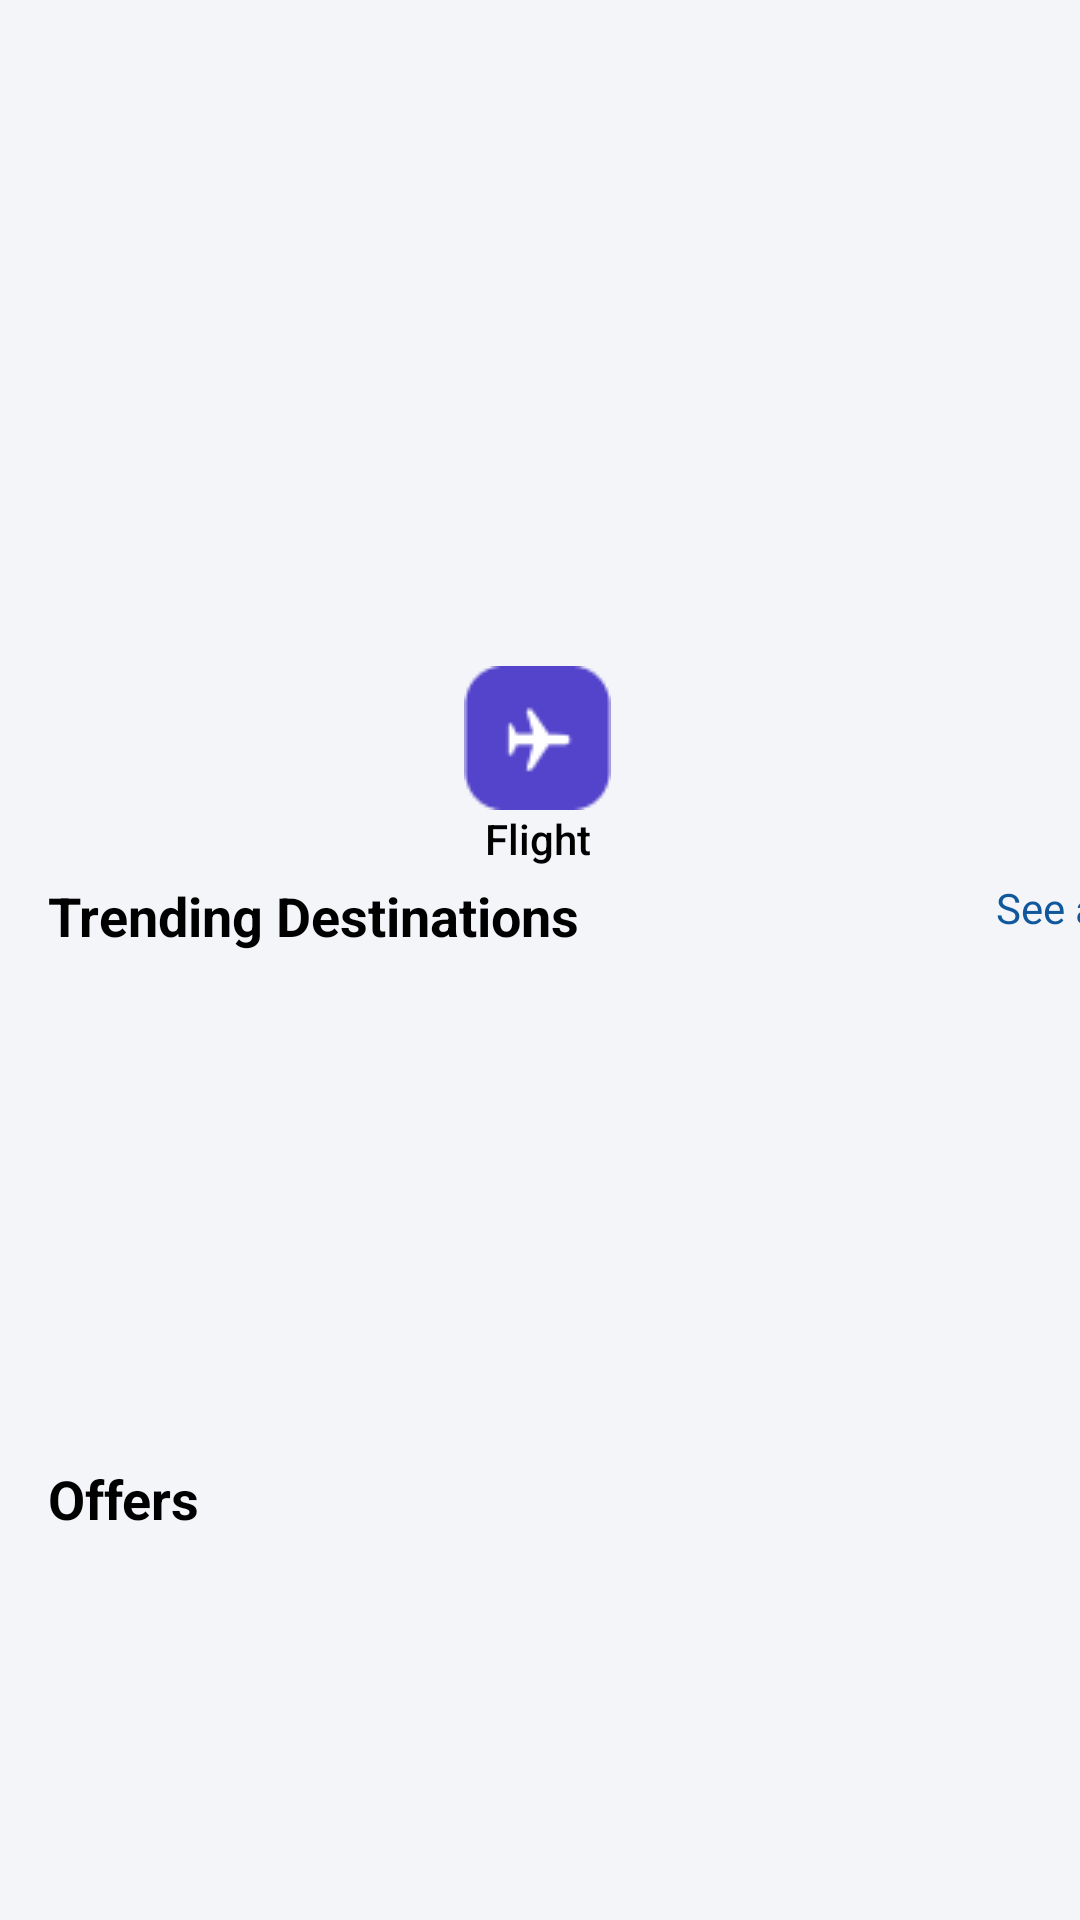

Reconstruct the res/layout file that produces this screen, plus the resources it refers to.
<!-- AndroidManifest.xml: application theme Theme.TP3_Belgrano_A_Grupo4 -->
<!-- res/layout/fragment_explore.xml -->
<?xml version="1.0" encoding="utf-8"?>
<androidx.constraintlayout.widget.ConstraintLayout xmlns:android="http://schemas.android.com/apk/res/android"
    xmlns:app="http://schemas.android.com/apk/res-auto"
    xmlns:tools="http://schemas.android.com/tools"
    android:id="@+id/frameLayout"
    style="@style/subGeneral"
    android:layout_width="match_parent"
    android:layout_height="match_parent"
    tools:context=".fragments.Explore">


    <androidx.recyclerview.widget.RecyclerView
        android:id="@+id/rec_weekly_flifht_list"
        android:layout_width="400dp"
        android:layout_height="212dp"
        android:orientation="horizontal"
        app:layout_constraintEnd_toEndOf="parent"
        app:layout_constraintStart_toStartOf="parent"
        app:layout_constraintTop_toTopOf="parent" />

    <Button
        android:id="@+id/rec_btn_flight_explore"
        android:layout_width="wrap_content"
        android:layout_height="wrap_content"
        android:layout_marginTop="10dp"
        android:backgroundTint="@color/gris_claro"
        android:drawableTop="@drawable/icon_flight_explore"
        android:text="@string/btn_flight_explore"
        android:textAllCaps="false"
        android:background="@android:color/transparent"
        style="@style/subGeneral"
        app:layout_constraintEnd_toEndOf="parent"
        app:layout_constraintHorizontal_bias="0.498"
        app:layout_constraintStart_toStartOf="parent"
        app:layout_constraintTop_toBottomOf="@+id/rec_weekly_flifht_list" />

    <TextView
        android:id="@+id/text_trendings_flights"
        android:layout_width="wrap_content"
        android:layout_height="wrap_content"
        android:layout_marginStart="16dp"
        android:layout_marginTop="4dp"
        android:text="@string/trending"
        style="@style/subGeneral"
        android:textSize="18sp"
        android:textStyle="bold"
        app:layout_constraintStart_toStartOf="parent"
        app:layout_constraintTop_toBottomOf="@+id/rec_btn_flight_explore" />

    <TextView
        android:id="@+id/text_see_all_flights"
        android:layout_width="wrap_content"
        android:layout_height="wrap_content"
        android:layout_marginStart="332dp"
        android:layout_marginTop="4dp"
        android:text="@string/see_all_flight_explore"
        android:textColor="@color/blue"
        android:textSize="14sp"
        app:layout_constraintStart_toStartOf="parent"
        app:layout_constraintTop_toBottomOf="@+id/rec_btn_flight_explore" />

    <androidx.recyclerview.widget.RecyclerView
        android:id="@+id/rec_tranding_dest_list"
        android:layout_width="360dp"
        android:layout_height="150dp"
        android:layout_marginTop="12dp"
        android:orientation="horizontal"
        app:layout_constraintEnd_toEndOf="parent"
        app:layout_constraintStart_toStartOf="parent"
        app:layout_constraintTop_toBottomOf="@+id/text_trendings_flights" />

    <TextView
        android:id="@+id/text_offer"
        android:layout_width="wrap_content"
        android:layout_height="wrap_content"
        android:layout_marginStart="16dp"
        android:layout_marginTop="8dp"
        android:text="@string/offers_day"
        style="@style/subGeneral"
        android:textSize="18sp"
        android:textStyle="bold"
        app:layout_constraintStart_toStartOf="parent"
        app:layout_constraintTop_toBottomOf="@+id/rec_tranding_dest_list" />

    <androidx.recyclerview.widget.RecyclerView
        android:id="@+id/rec_offers_list_explore"
        android:layout_width="360dp"
        android:layout_height="100dp"
        android:orientation="horizontal"
        app:layout_constraintBottom_toBottomOf="parent"
        app:layout_constraintEnd_toEndOf="parent"
        app:layout_constraintStart_toStartOf="parent"
        app:layout_constraintTop_toBottomOf="@+id/text_offer"
        app:layout_constraintVertical_bias="0.195" />
</androidx.constraintlayout.widget.ConstraintLayout>
<!-- resources referenced by this layout -->
<resources>
  <color name="blue">#10579B</color>
  <color name="gris_claro">#F3F5F9</color>
  <!-- drawable icon_flight_explore: png bitmap (drawable, 988 bytes) -->
  <string name="btn_flight_explore">Flight</string>
  <string name="offers_day">Offers</string>
  <string name="see_all_flight_explore">See all</string>
  
      /cardView Weekly/
  <string name="trending">Trending Destinations</string>
  <style name="subGeneral" parent="general">
          <item name="android:background">@color/gris_claro</item>
      </style>
  <style name="Theme.TP3_Belgrano_A_Grupo4" parent="Base.Theme.TP3_Belgrano_A_Grupo4" />
  <style name="general">
          <item name="android:textColor">@color/black</item>
          <item name="android:background">@color/white</item>
      </style>
  <style name="Base.Theme.TP3_Belgrano_A_Grupo4" parent="Theme.MaterialComponents.Light">
           <item name="colorPrimary">@color/blue</item>
           <item name="colorSecondary">@color/light_blue</item>
      </style>
  <color name="black">#FF000000</color>
  <color name="white">#FFFFFFFF</color>
  <color name="light_blue">#3AA4C8</color>
</resources>
